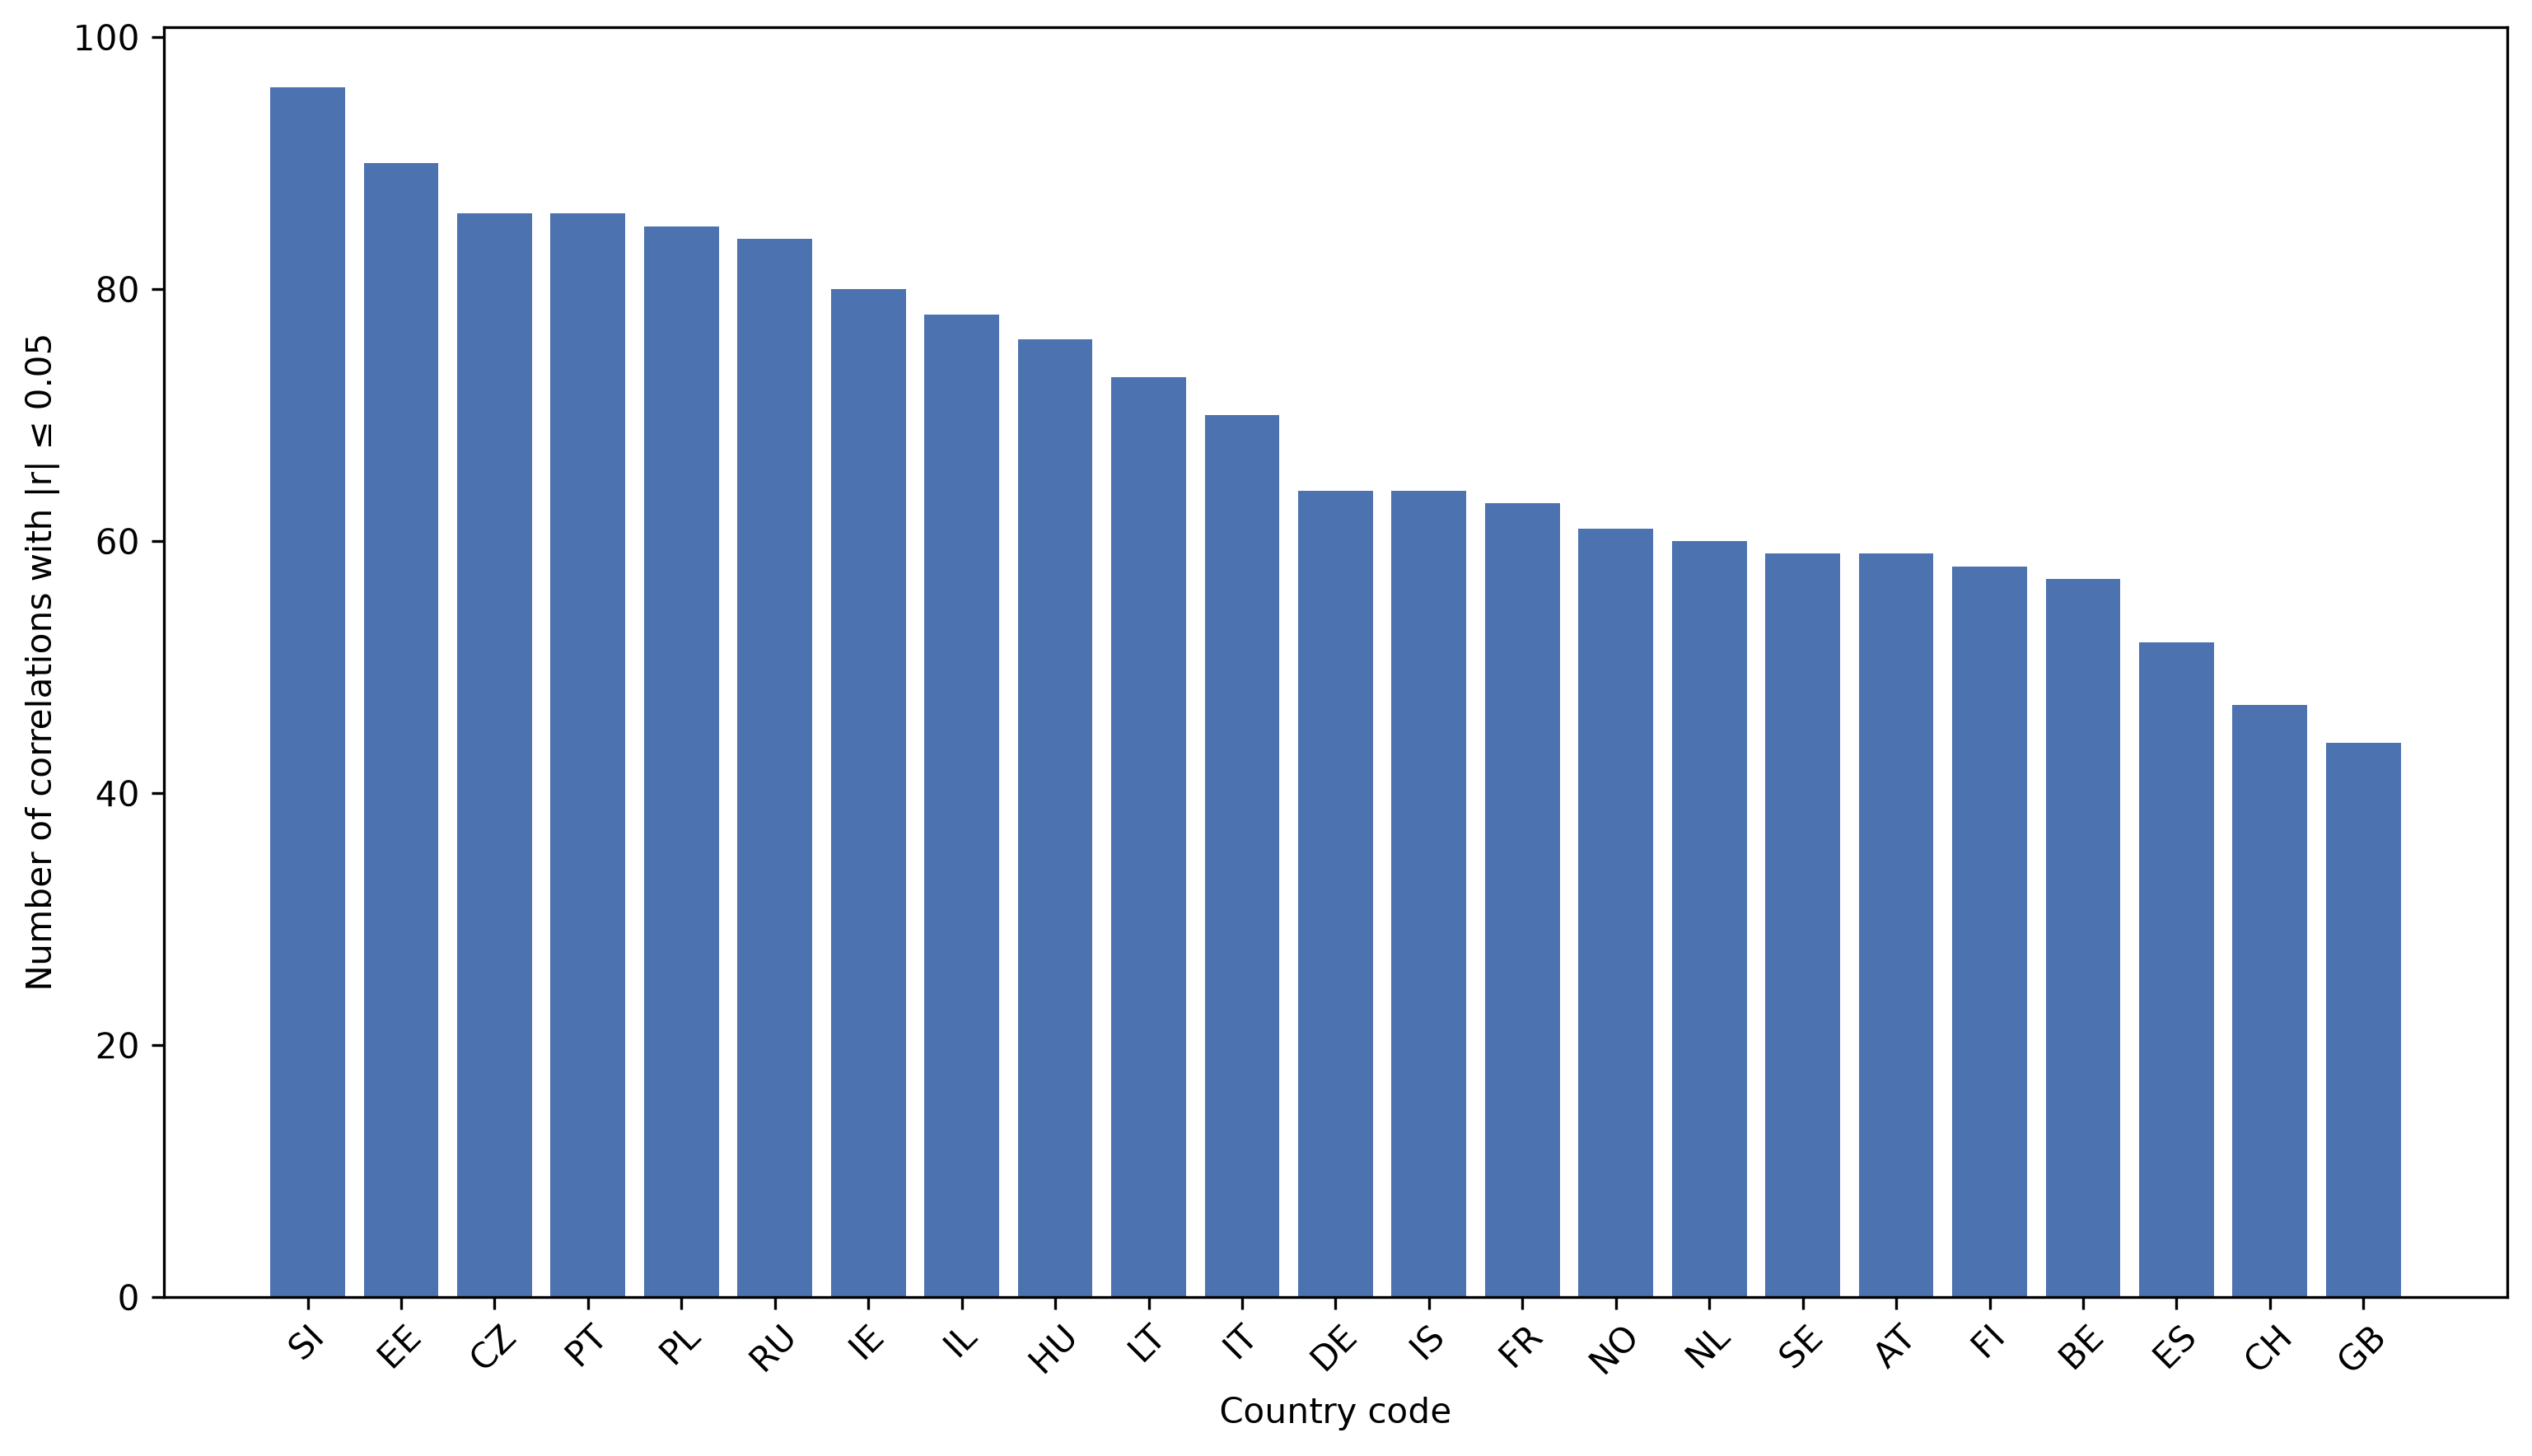

The file beside this chart, header and first rows:
country_code, weights_name, zero_threshold, near_zero_count, total_edges, near_zero_fraction
SI, correlation_SI, 0.05, 96, 190, 0.5053
EE, correlation_EE, 0.05, 90, 190, 0.4737
CZ, correlation_CZ, 0.05, 86, 190, 0.4526
PT, correlation_PT, 0.05, 86, 190, 0.4526
PL, correlation_PL, 0.05, 85, 190, 0.4474
RU, correlation_RU, 0.05, 84, 190, 0.4421
IE, correlation_IE, 0.05, 80, 190, 0.4211
IL, correlation_IL, 0.05, 78, 190, 0.4105
HU, correlation_HU, 0.05, 76, 190, 0.4
LT, correlation_LT, 0.05, 73, 190, 0.3842
IT, correlation_IT, 0.05, 70, 190, 0.3684
DE, correlation_DE, 0.05, 64, 190, 0.3368
IS, correlation_IS, 0.05, 64, 190, 0.3368
FR, correlation_FR, 0.05, 63, 190, 0.3316
NO, correlation_NO, 0.05, 61, 190, 0.3211
NL, correlation_NL, 0.05, 60, 190, 0.3158
SE, correlation_SE, 0.05, 59, 190, 0.3105
AT, correlation_AT, 0.05, 59, 190, 0.3105
FI, correlation_FI, 0.05, 58, 190, 0.3053
BE, correlation_BE, 0.05, 57, 190, 0.3
ES, correlation_ES, 0.05, 52, 190, 0.2737
CH, correlation_CH, 0.05, 47, 190, 0.2474
GB, correlation_GB, 0.05, 44, 190, 0.2316
